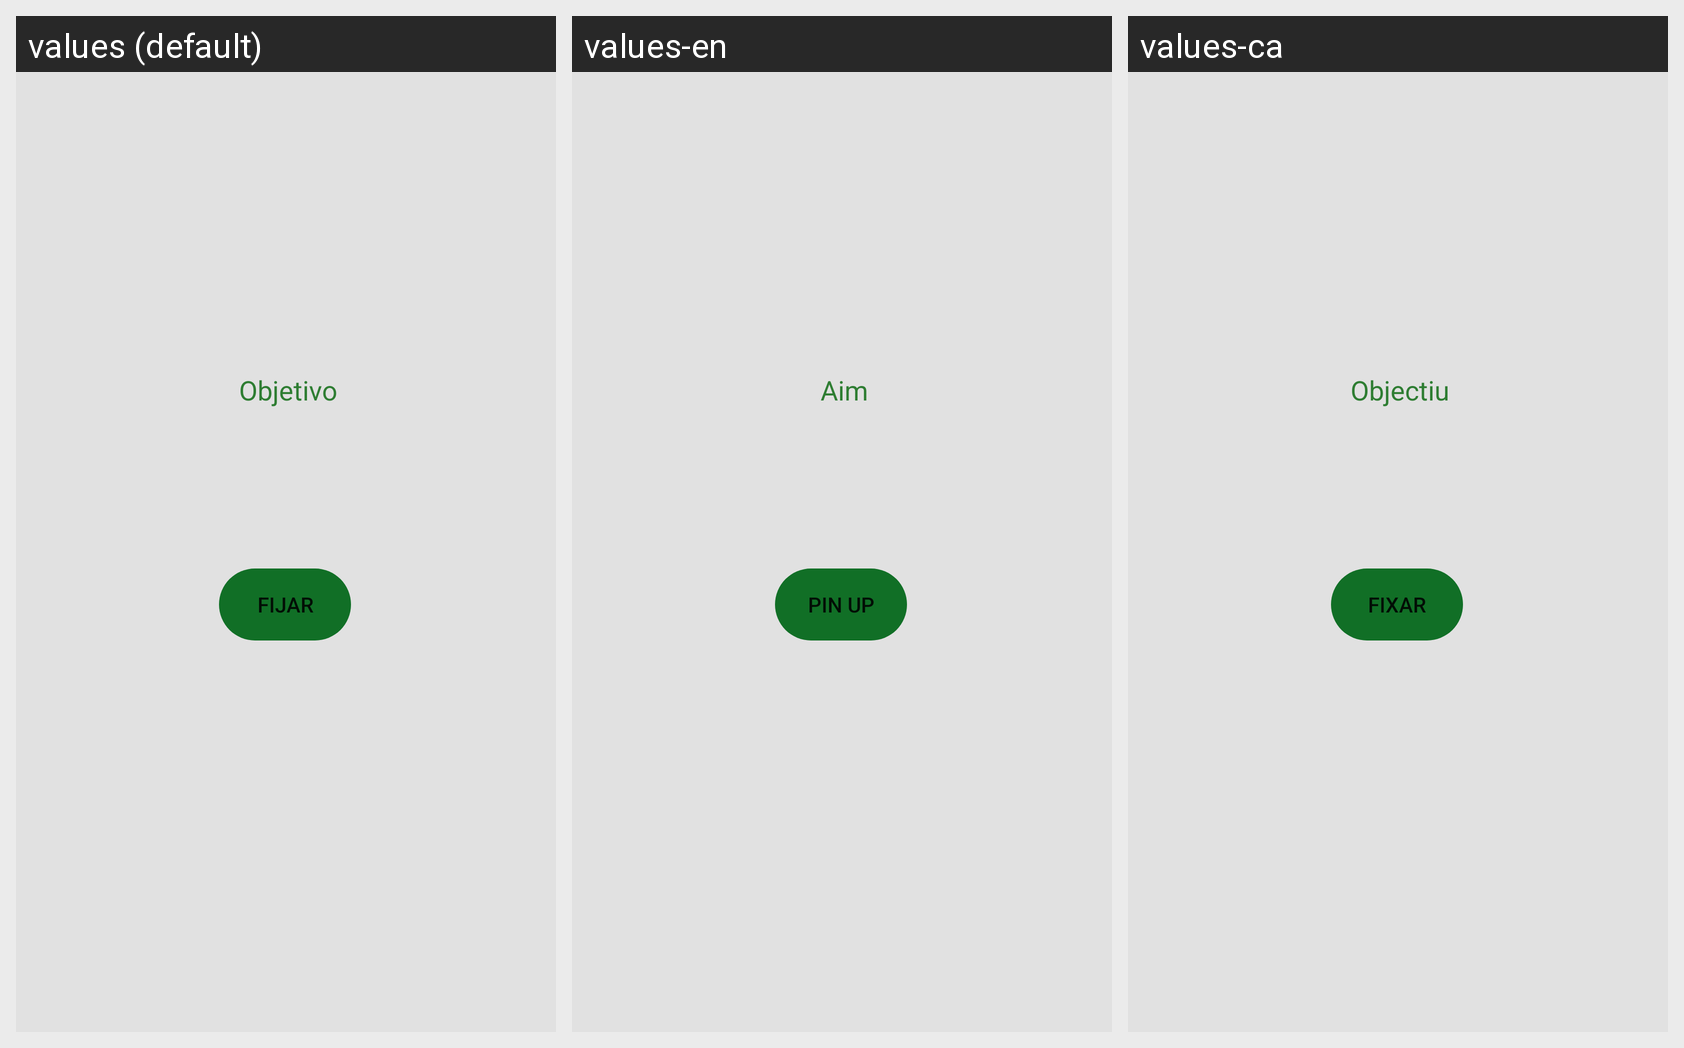

For this localized Android screen grid, give each drawn string resource with its value in every locale shown.
Android screen res/layout/fragment_objetivo.xml rendered under 3 locales, left to right: values (default), values-en, values-ca. Device: Nexus 5 (rendered at 1080×1920; each locale shown at half size, 540×960, under a caption strip naming it); theme Theme.Blablafit.
Strings drawn on this screen, with the default value and each locale's value (text and hints the layout hard-codes, and strings that could not be matched under every locale, appear in the picture but are not listed):

objetivo
  values: Objetivo
  values-en: Aim
  values-ca: Objectiu

fijar
  values: Fijar
  values-en: Pin up
  values-ca: Fixar
